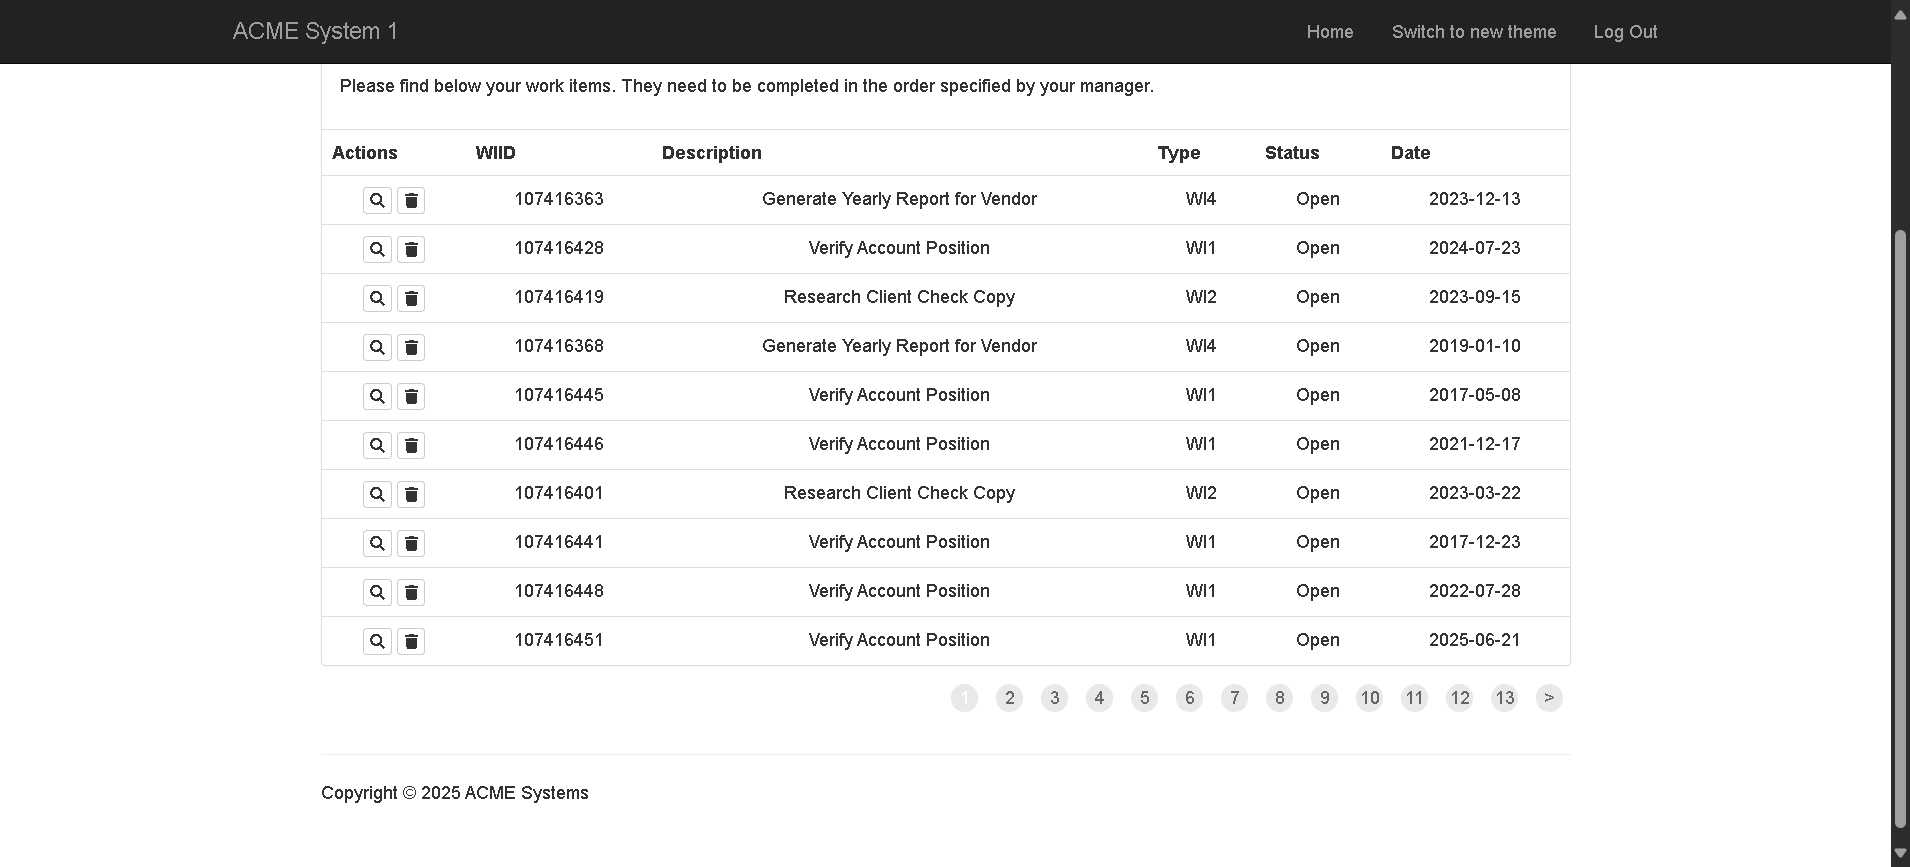
Workflow: ACMEWeb_ExtractWorkItems

Step 1 [try]: Use Browser Edge: ACME System 1 - Work Items in window 'ACME System 1 - Work Items' (msedge.exe)

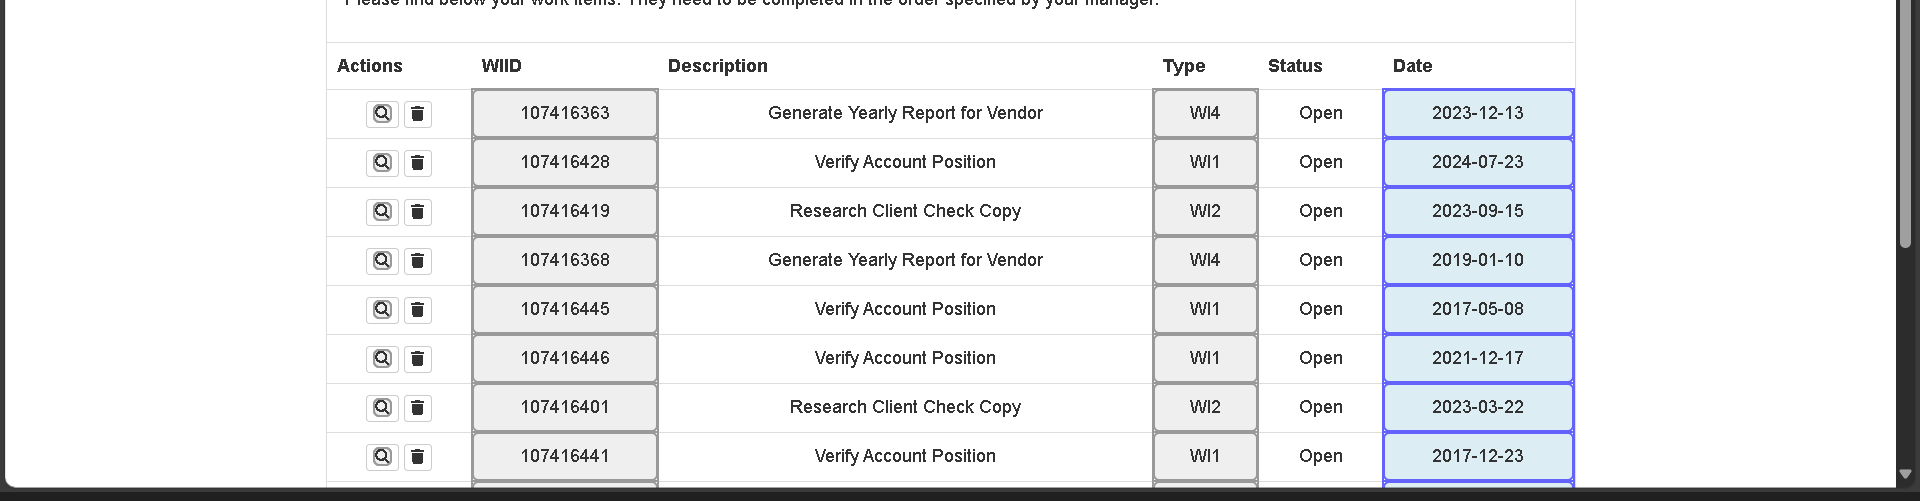
Step 2 [try]: get-text from the tbody in window 'ACME System 1 - Work Items' (msedge.exe)
